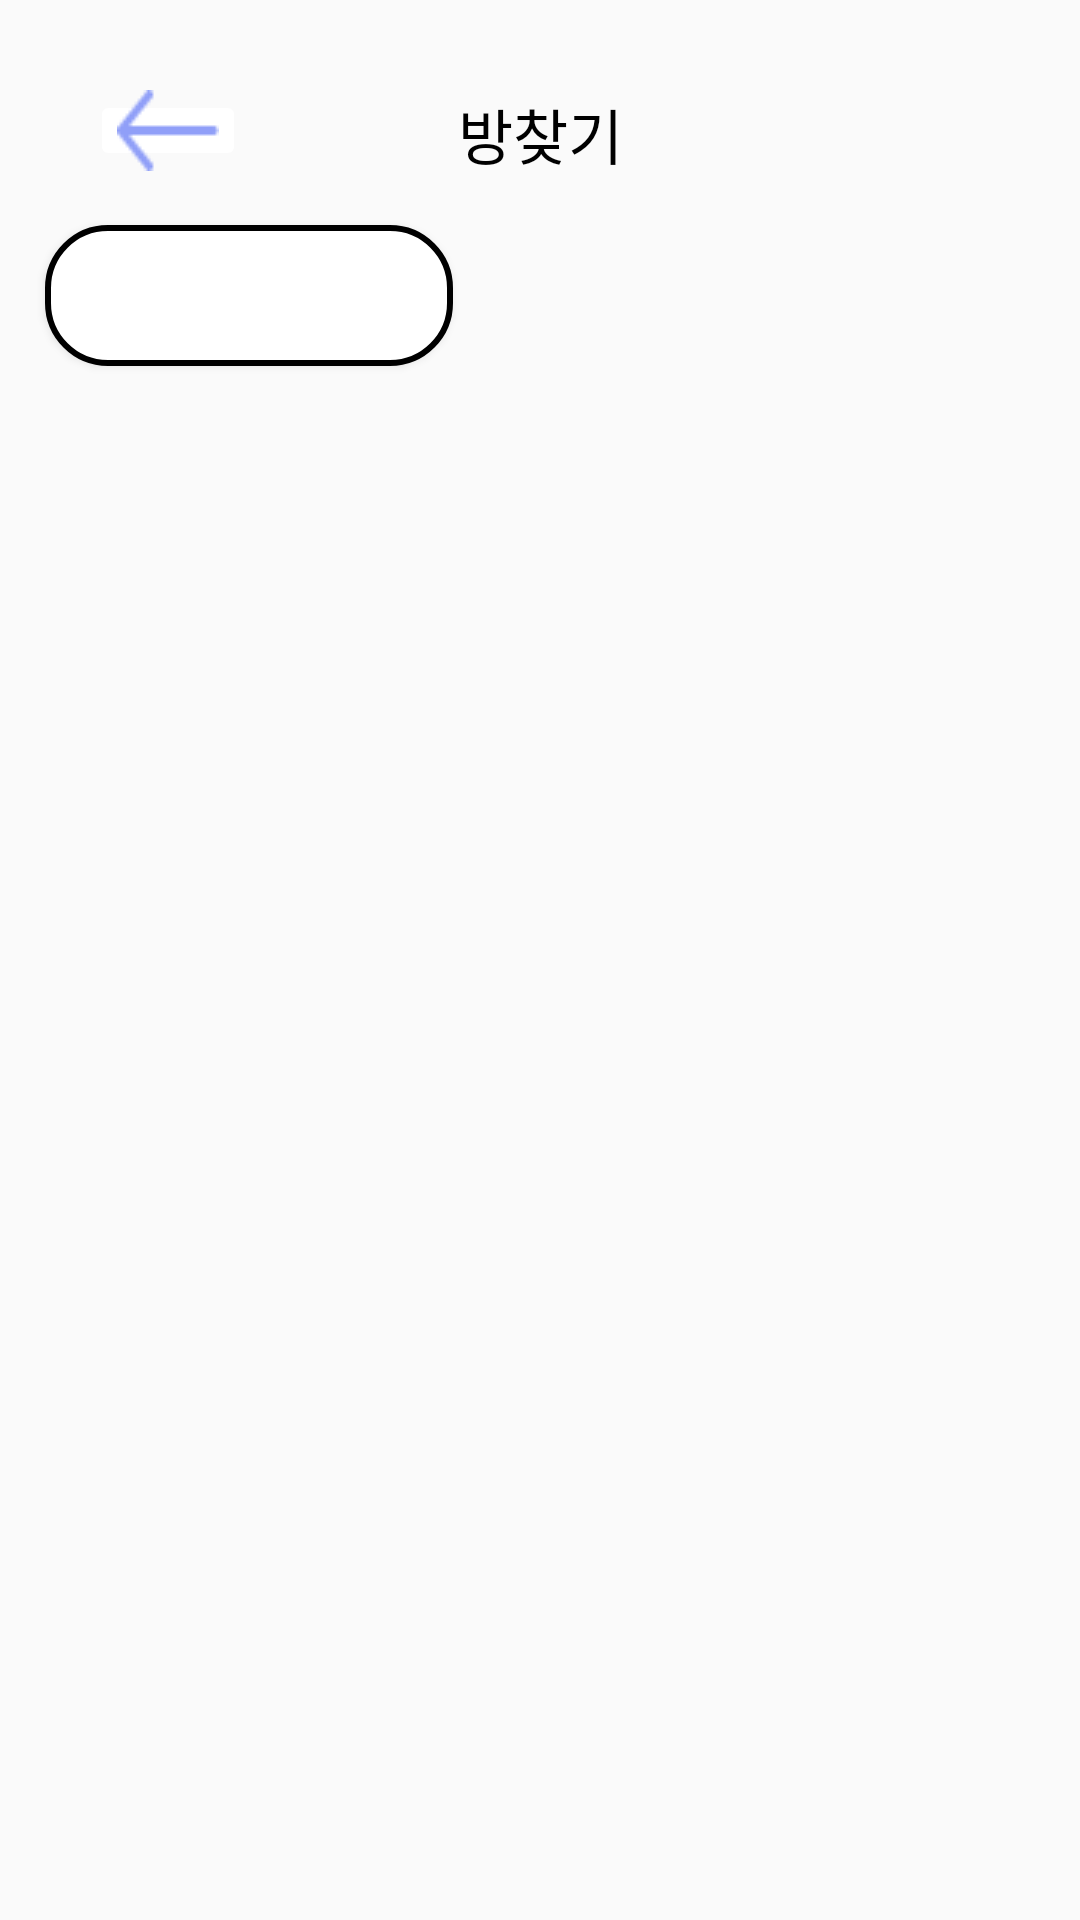

Android layout source for this screen:
<!-- AndroidManifest.xml: application theme Theme.Register -->
<!-- res/layout/activity_room_list.xml -->
<?xml version="1.0" encoding="utf-8"?>
<androidx.constraintlayout.widget.ConstraintLayout xmlns:android="http://schemas.android.com/apk/res/android"
    xmlns:app="http://schemas.android.com/apk/res-auto"
    xmlns:tools="http://schemas.android.com/tools"
    android:layout_width="match_parent"
    android:layout_height="match_parent"
    tools:context=".FindRoom.RoomList">


    <TextView
        android:id="@+id/text"
        android:text="방찾기"
        android:gravity="center"
        android:textStyle="normal"
        android:textSize="20dp"
        android:textColor="#000000"
        android:layout_width="match_parent"
        android:layout_height="27dp"
        android:layout_marginTop="30dp"
        app:layout_constraintStart_toStartOf="parent"
        app:layout_constraintTop_toTopOf="parent"
        />
    <ImageButton
        android:id="@+id/backbutton"
        android:layout_width="52dp"
        android:layout_height="27dp"
        android:layout_marginTop="30dp"
        android:layout_marginLeft="30dp"
        android:src="@drawable/arrow_left"
        android:backgroundTint="@color/white"
        app:layout_constraintStart_toStartOf="parent"
        app:layout_constraintTop_toTopOf="parent"
        />



    <Button
        android:id="@+id/locationname"
        android:layout_width="136dp"
        android:layout_height="47dp"
        android:layout_marginTop="75dp"
        android:background="@drawable/radius"
        android:text=""
        android:textColor="@color/gray"
        android:textSize="15dp"
        android:layout_marginLeft="15dp"
        app:layout_constraintStart_toStartOf="parent"
        app:layout_constraintTop_toTopOf="parent" />


    <androidx.recyclerview.widget.RecyclerView
        android:id="@+id/scrap_recycler_view"
        android:layout_width="match_parent"
        android:layout_height="0dp"
        android:layout_marginTop="10dp"
        app:layoutManager="androidx.recyclerview.widget.LinearLayoutManager"
        app:layout_constraintBottom_toBottomOf="parent"
        app:layout_constraintHorizontal_bias="0.0"
        app:layout_constraintLeft_toLeftOf="parent"
        app:layout_constraintRight_toRightOf="parent"
        app:layout_constraintTop_toBottomOf="@id/locationname"
        app:layout_constraintVertical_bias="1.0"
        tools:listitem="@layout/roomlist" />


</androidx.constraintlayout.widget.ConstraintLayout>
<!-- res/layout/roomlist.xml (included above) -->
<?xml version="1.0" encoding="utf-8"?>
<LinearLayout xmlns:android="http://schemas.android.com/apk/res/android"
    xmlns:app="http://schemas.android.com/apk/res-auto"
    android:layout_width="match_parent"
    android:layout_height="wrap_content"
    android:layout_marginTop="15dp"
    android:layout_marginLeft="30dp"
    android:layout_marginRight="30dp"
    android:layout_marginBottom="15dp"
    >



    <ImageView
        android:layout_width="95dp"
        android:layout_height="95dp"
        android:src="@drawable/testroom2"
        />




    <LinearLayout
        android:layout_width="200dp"
        android:layout_height="wrap_content"
        android:layout_marginLeft="15dp"
        android:orientation="vertical">



        <TextView
            android:id="@+id/name"
            android:layout_width="wrap_content"
            android:layout_height="wrap_content"
            android:text="방 이름"
            android:textSize="17dp" />

        <TextView
            android:id="@+id/location"
            android:layout_width="wrap_content"
            android:layout_height="wrap_content"
            android:text="방 위치" />

        <TextView
            android:id="@+id/info"
            android:layout_width="wrap_content"
            android:layout_height="wrap_content"
            android:text="방 정보" />

        <TextView
            android:id="@+id/price"
            android:layout_width="wrap_content"
            android:layout_height="wrap_content"
            android:text="방 가격"
            android:textSize="16dp"/>


    </LinearLayout>


    <FrameLayout
        android:layout_width="match_parent"
        android:layout_height="match_parent">

        <ImageButton
            android:id="@+id/EmptyHeart"
            android:layout_width="25dp"
            android:layout_height="25dp"
            android:layout_gravity="right"
            android:src="@drawable/emptyheart" />
        <ImageButton
            android:id="@+id/Heart"
            android:layout_width="25dp"
            android:layout_height="25dp"
            android:layout_gravity="right"
            android:src="@drawable/heart" />


    </FrameLayout>


</LinearLayout>
<!-- resources referenced by this layout -->
<resources>
  <!-- drawable arrow_left: png bitmap (drawable, 195 bytes) -->
  <!-- drawable emptyheart (drawable) -->
  <vector xmlns:android="http://schemas.android.com/apk/res/android"
      android:width="24dp"
      android:height="24dp"
      android:viewportWidth="24"
      android:viewportHeight="24">
  
      <path
          android:fillColor="#00000000"
          android:strokeColor="#909FF8"
          android:strokeWidth="0.5"
          android:pathData="M12,20.2l-0.4,-0.4C5.5,15.1 2,12.2 2,8.5C2,5.4 4.4,3 7.5,3C9.2,3 10.9,3.9 12,5.3C13.1,3.9 14.8,3 16.5,3C19.6,3 22,5.4 22,8.5C22,12.2 18.5,15.1 12.4,19.8L12,20.2Z"/>
  
  </vector>
  <!-- drawable heart (drawable) -->
  <?xml version="1.0" encoding="utf-8"?>
  <vector xmlns:android="http://schemas.android.com/apk/res/android"
      android:width="24dp"
      android:height="24dp"
      android:viewportWidth="24"
      android:viewportHeight="24">
  
      <path
          android:fillColor="#909FF8"
          android:pathData="M12,20.2l-0.4,-0.4C5.5,15.1 2,12.2 2,8.5C2,5.4 4.4,3 7.5,3C9.2,3 10.9,3.9 12,5.3C13.1,3.9 14.8,3 16.5,3C19.6,3 22,5.4 22,8.5C22,12.2 18.5,15.1 12.4,19.8L12,20.2Z"/>
  
  </vector>
  <!-- drawable radius (drawable) -->
  <?xml version="1.0" encoding="utf-8"?>
  <shape xmlns:android="http://schemas.android.com/apk/res/android"
      android:shape="rectangle" android:padding = "10dp">
      <solid android:color="@color/white"></solid>
      <corners
          android:bottomLeftRadius="20dp"
          android:bottomRightRadius="20dp"
          android:topLeftRadius="20dp"
          android:topRightRadius="20dp"></corners>
      <stroke android:width="2dp"
          android:color="@color/gray"></stroke>
  </shape>
  <style name="Theme.Register" parent="Theme.AppCompat.Light">
          <item name="windowNoTitle">true</item>
          
          <item name="colorPrimary">@color/purple_500</item>
          <item name="colorPrimaryVariant">@color/purple_700</item>
          <item name="colorOnPrimary">@color/white</item>
          
          <item name="colorSecondary">@color/teal_200</item>
          <item name="colorSecondaryVariant">@color/teal_700</item>
          <item name="colorOnSecondary">@color/black</item>
          
          <item name="android:statusBarColor">?attr/colorPrimaryVariant</item>
          
      </style>
  <!-- not gathered from this repository: default colours our renderer supplied (Android Studio template values) -->
  <color name="purple_500">#FF6200EE</color>
  <color name="purple_700">#FF3700B3</color>
  <color name="teal_200">#FF03DAC5</color>
  <color name="teal_700">#FF018786</color>
  <color name="black">#FF000000</color>
  <color name="white">#FFFFFFFF</color>
</resources>
